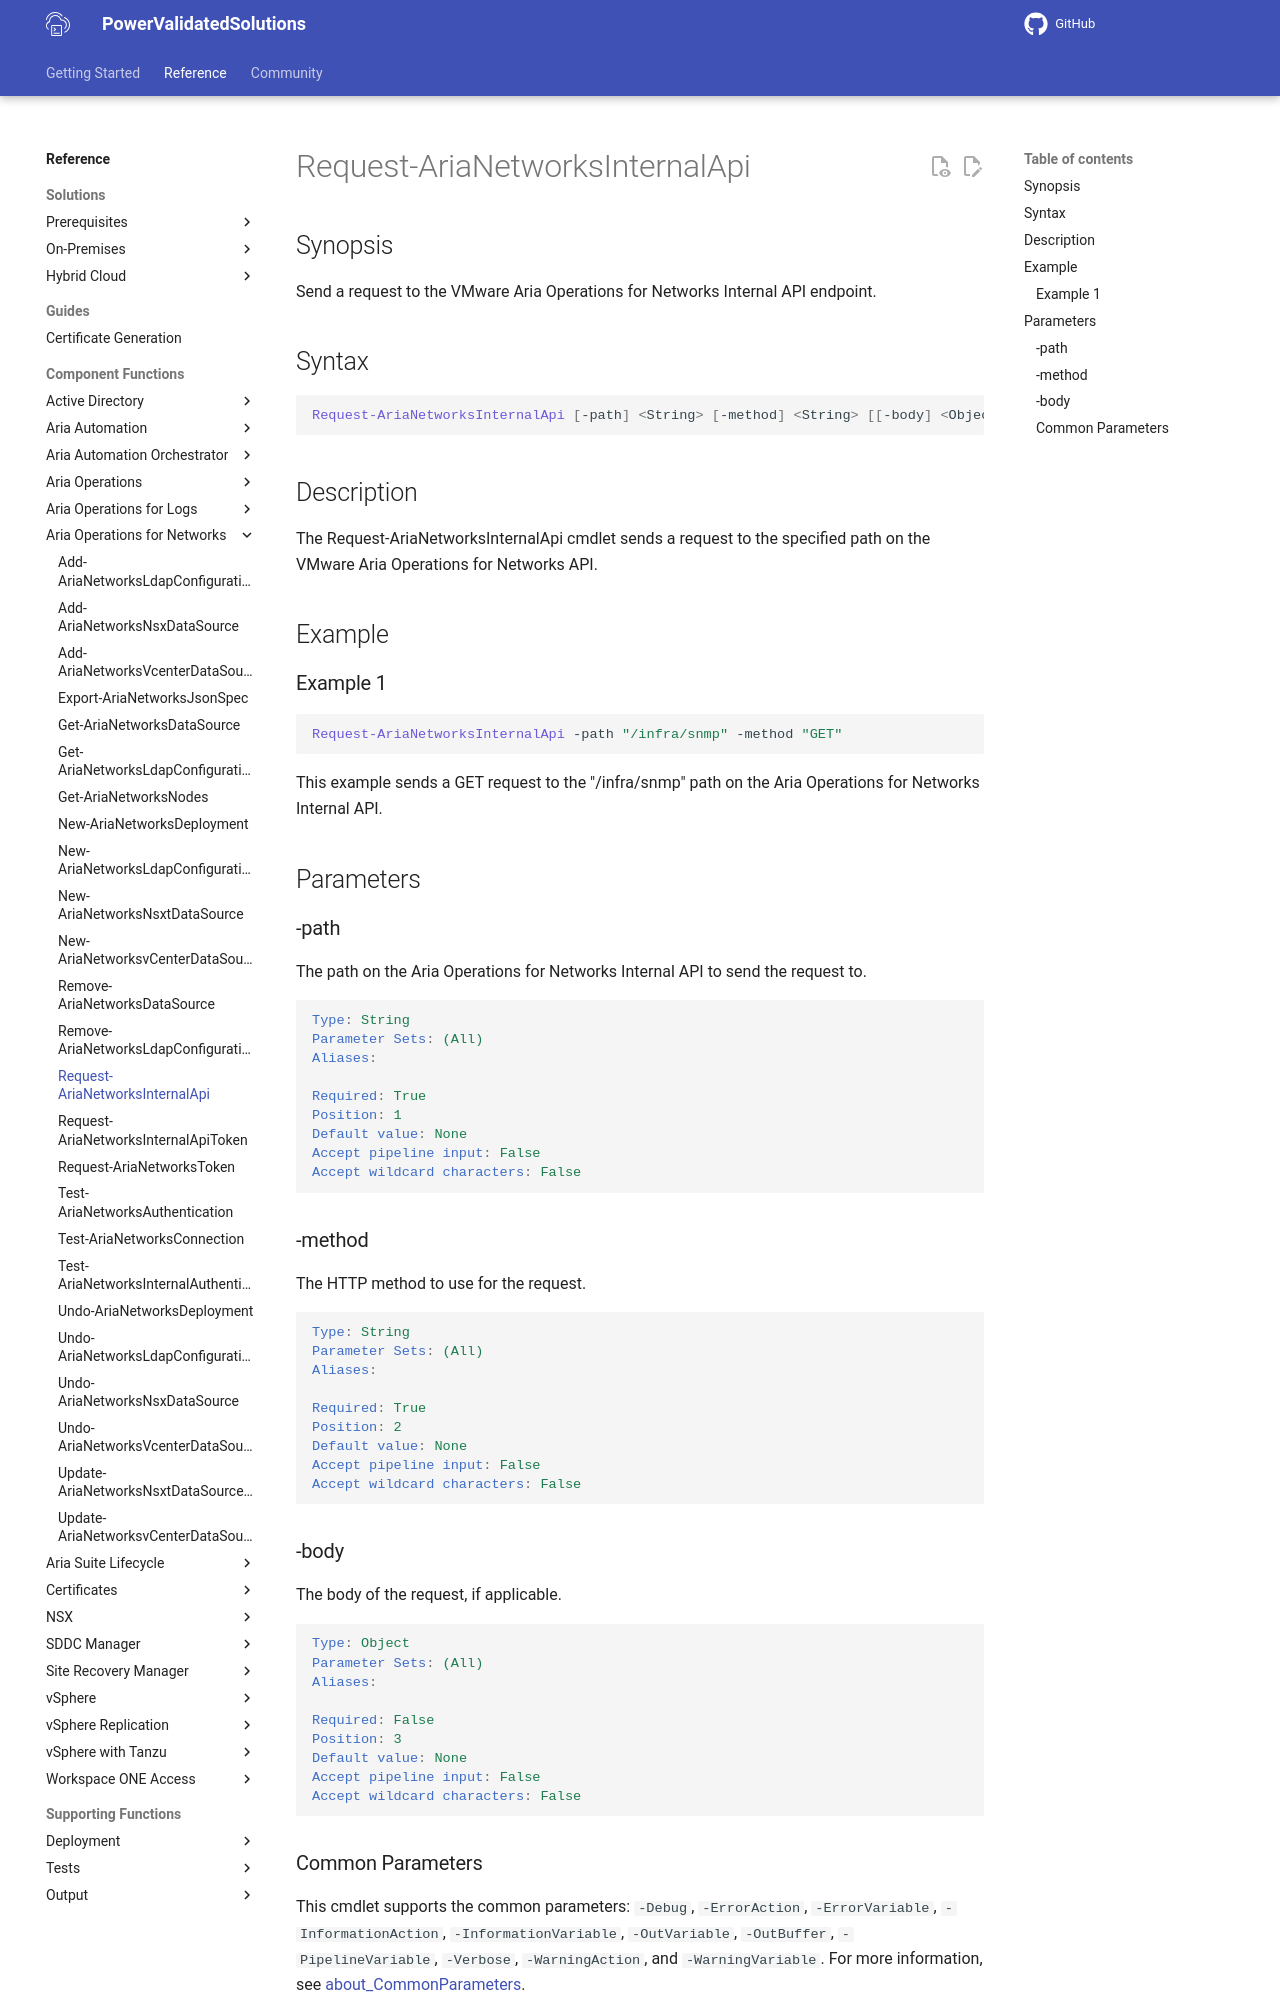

repository: vmware/power-validated-solutions-for-cloud-foundation · page: documentation/functions/aria-suite/aria-operations-networks/Request-AriaNetworksInternalApi/index.html · generator: mkdocs

# Request-AriaNetworksInternalApi

## Synopsis

Send a request to the VMware Aria Operations for Networks Internal API endpoint.

## Syntax

```powershell
Request-AriaNetworksInternalApi [-path] <String> [-method] <String> [[-body] <Object>] [<CommonParameters>]
```

## Description

The Request-AriaNetworksInternalApi cmdlet sends a request to the specified path on the VMware Aria Operations for Networks API.

## Example

### Example 1

```powershell
Request-AriaNetworksInternalApi -path "/infra/snmp" -method "GET"
```

This example sends a GET request to the "/infra/snmp" path on the Aria Operations for Networks Internal API.

## Parameters

### -path

The path on the Aria Operations for Networks Internal API to send the request to.

```yaml
Type: String
Parameter Sets: (All)
Aliases:

Required: True
Position: 1
Default value: None
Accept pipeline input: False
Accept wildcard characters: False
```

### -method

The HTTP method to use for the request.

```yaml
Type: String
Parameter Sets: (All)
Aliases:

Required: True
Position: 2
Default value: None
Accept pipeline input: False
Accept wildcard characters: False
```

### -body

The body of the request, if applicable.

```yaml
Type: Object
Parameter Sets: (All)
Aliases:

Required: False
Position: 3
Default value: None
Accept pipeline input: False
Accept wildcard characters: False
```
